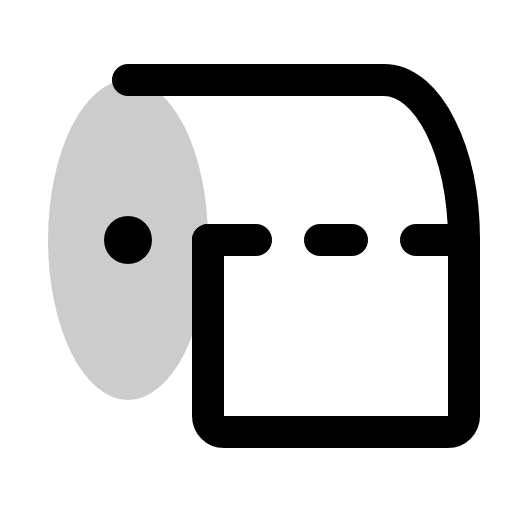
t = 0.00 s
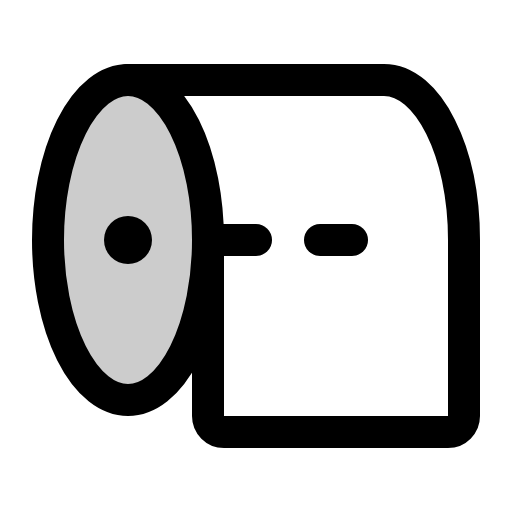
t = 1.20 s
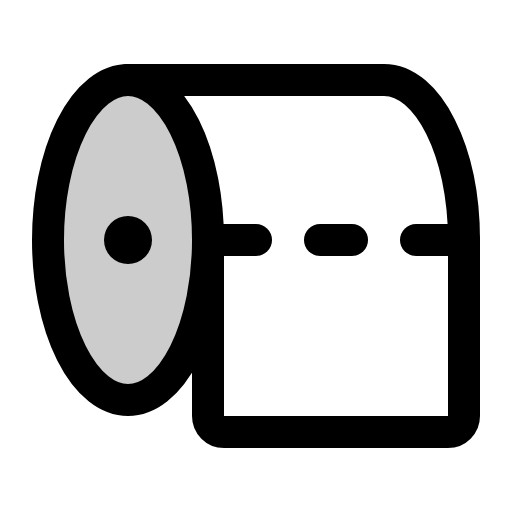
t = 1.58 s
t = 1.95 s: frame unchanged from t = 1.58 s, image omitted
t = 2.33 s: frame unchanged from t = 1.58 s, image omitted

The animated SVG that drew these frames (rendered in a browser with its animation timeline set to each time). Animation: 1 CSS @keyframes rule; one cycle of 2.70 s, repeats indefinitely.

<svg xmlns="http://www.w3.org/2000/svg" viewBox="0 0 256 256">
  <style>
    .draw-line {
      stroke-dasharray: 2000;
      stroke-dashoffset: 0;
    }
    svg:hover .draw-line {
      animation: phosphor-draw-in 1.5s ease-in-out infinite;
    }
    @keyframes phosphor-draw-in {
      0%   { stroke-dashoffset: 2000; }
      100% { stroke-dashoffset: 0; }
    }
  </style><rect width="256" height="256" fill="none"/><ellipse cx="64" cy="120" rx="40" ry="80" opacity="0.2"/><circle cx="64" cy="120" r="12"/><ellipse cx="64" cy="120" rx="40" ry="80" fill="none" stroke="currentColor" stroke-linecap="round" stroke-linejoin="round" stroke-width="16" class="draw-line" pathLength="1" style="animation-delay: 0s"/><path d="M104,120v88a8,8,0,0,0,8,8H224a8,8,0,0,0,8-8V120c0-44.18-17.91-80-40-80H64" fill="none" stroke="currentColor" stroke-linecap="round" stroke-linejoin="round" stroke-width="16" class="draw-line" pathLength="1" style="animation-delay: 0.3s"/><line x1="104" y1="120" x2="128" y2="120" fill="none" stroke="currentColor" stroke-linecap="round" stroke-linejoin="round" stroke-width="16" class="draw-line" pathLength="1" style="animation-delay: 0.6s"/><line x1="160" y1="120" x2="176" y2="120" fill="none" stroke="currentColor" stroke-linecap="round" stroke-linejoin="round" stroke-width="16" class="draw-line" pathLength="1" style="animation-delay: 0.9s"/><line x1="208" y1="120" x2="232" y2="120" fill="none" stroke="currentColor" stroke-linecap="round" stroke-linejoin="round" stroke-width="16" class="draw-line" pathLength="1" style="animation-delay: 1.2s"/></svg>
